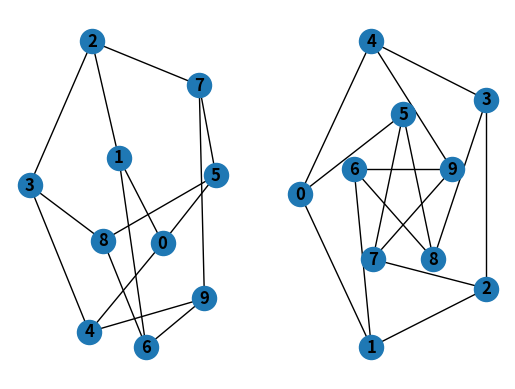

Recreate this plot in Python.

import networkx as nx
import matplotlib.pyplot as plt
import numpy

G = nx.petersen_graph()
plt.subplot(121)

nx.draw(G, with_labels=True, font_weight='bold')
plt.subplot(122)

nx.draw_shell(G, nlist=[range(5, 10), range(5)], with_labels=True,font_weight='bold')

plt.show()
